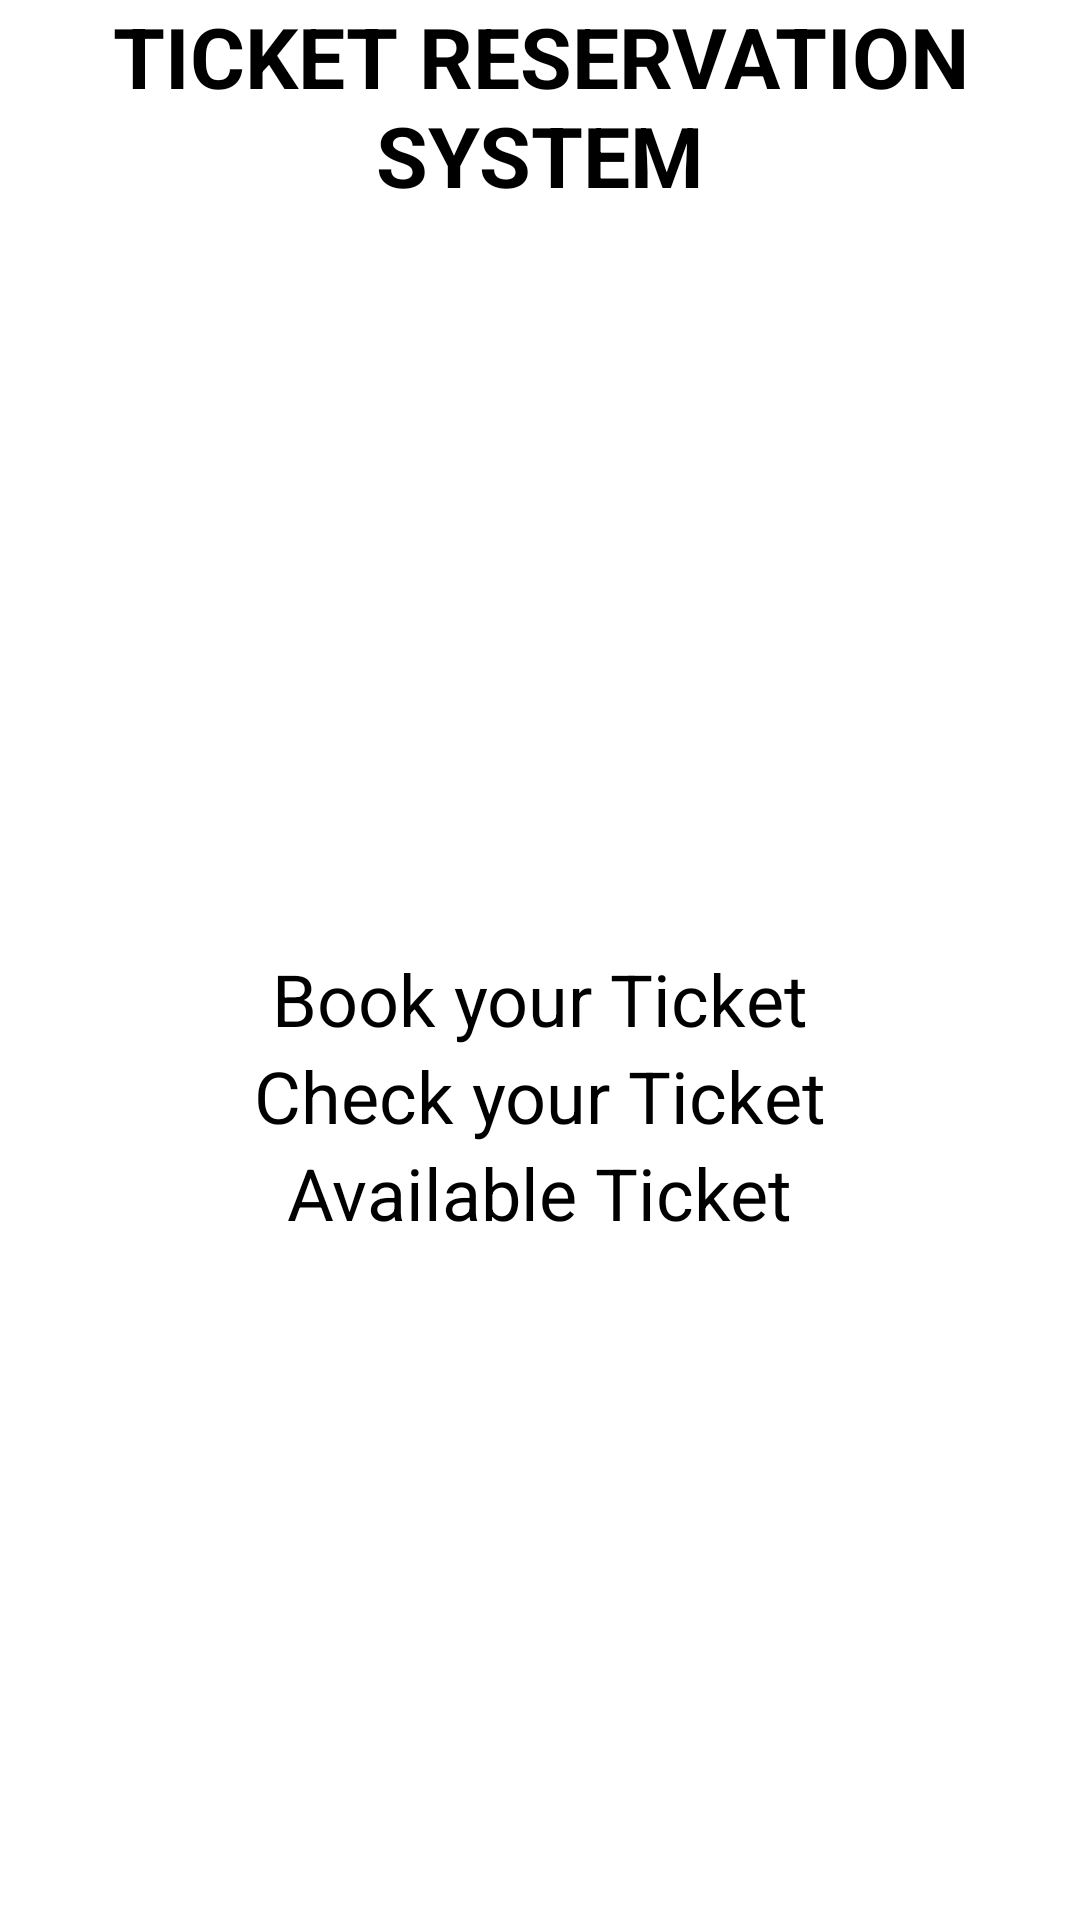

This screen was rendered from an Android layout file. Write that file and the resources it references.
<!-- AndroidManifest.xml: application theme Theme.QUIZ_APP -->
<!-- res/layout/activity_main.xml -->
<?xml version="1.0" encoding="utf-8"?>
<LinearLayout xmlns:android="http://schemas.android.com/apk/res/android"
    xmlns:app="http://schemas.android.com/apk/res-auto"
    xmlns:tools="http://schemas.android.com/tools"
    android:id="@+id/main"
    android:layout_width="match_parent"
    android:layout_height="match_parent"
    android:orientation="vertical"

    tools:context=".MainActivity">

    <LinearLayout
        android:layout_width="match_parent"
        android:layout_height="wrap_content"

        android:layout_marginBottom="20dp"

        >

        <TextView
            android:layout_width="match_parent"
            android:layout_height="wrap_content"
            android:textSize="28dp"
            android:text="Ticket Reservation System"
            android:textAllCaps="true"
            android:textAlignment="center"
            android:textStyle="bold"
            />


    </LinearLayout>


    <LinearLayout
        android:layout_width="match_parent"
        android:layout_height="match_parent"
        android:gravity="center"
        android:orientation="vertical"

        >
        <Button
            android:id="@+id/bookYourTicket"
            android:layout_width="wrap_content"
            android:layout_height="wrap_content"
            android:text="Book your Ticket"
            android:textSize="24dp"
            />
        <Button
            android:layout_width="wrap_content"
            android:layout_height="wrap_content"
            android:text="Check your Ticket"
            android:textSize="24dp"
            />
        <Button
            android:layout_width="wrap_content"
            android:layout_height="wrap_content"
            android:text="Available Ticket"
            android:textSize="24dp"
            />

    </LinearLayout>



</LinearLayout>
<!-- resources referenced by this layout -->
<resources>

</resources>
